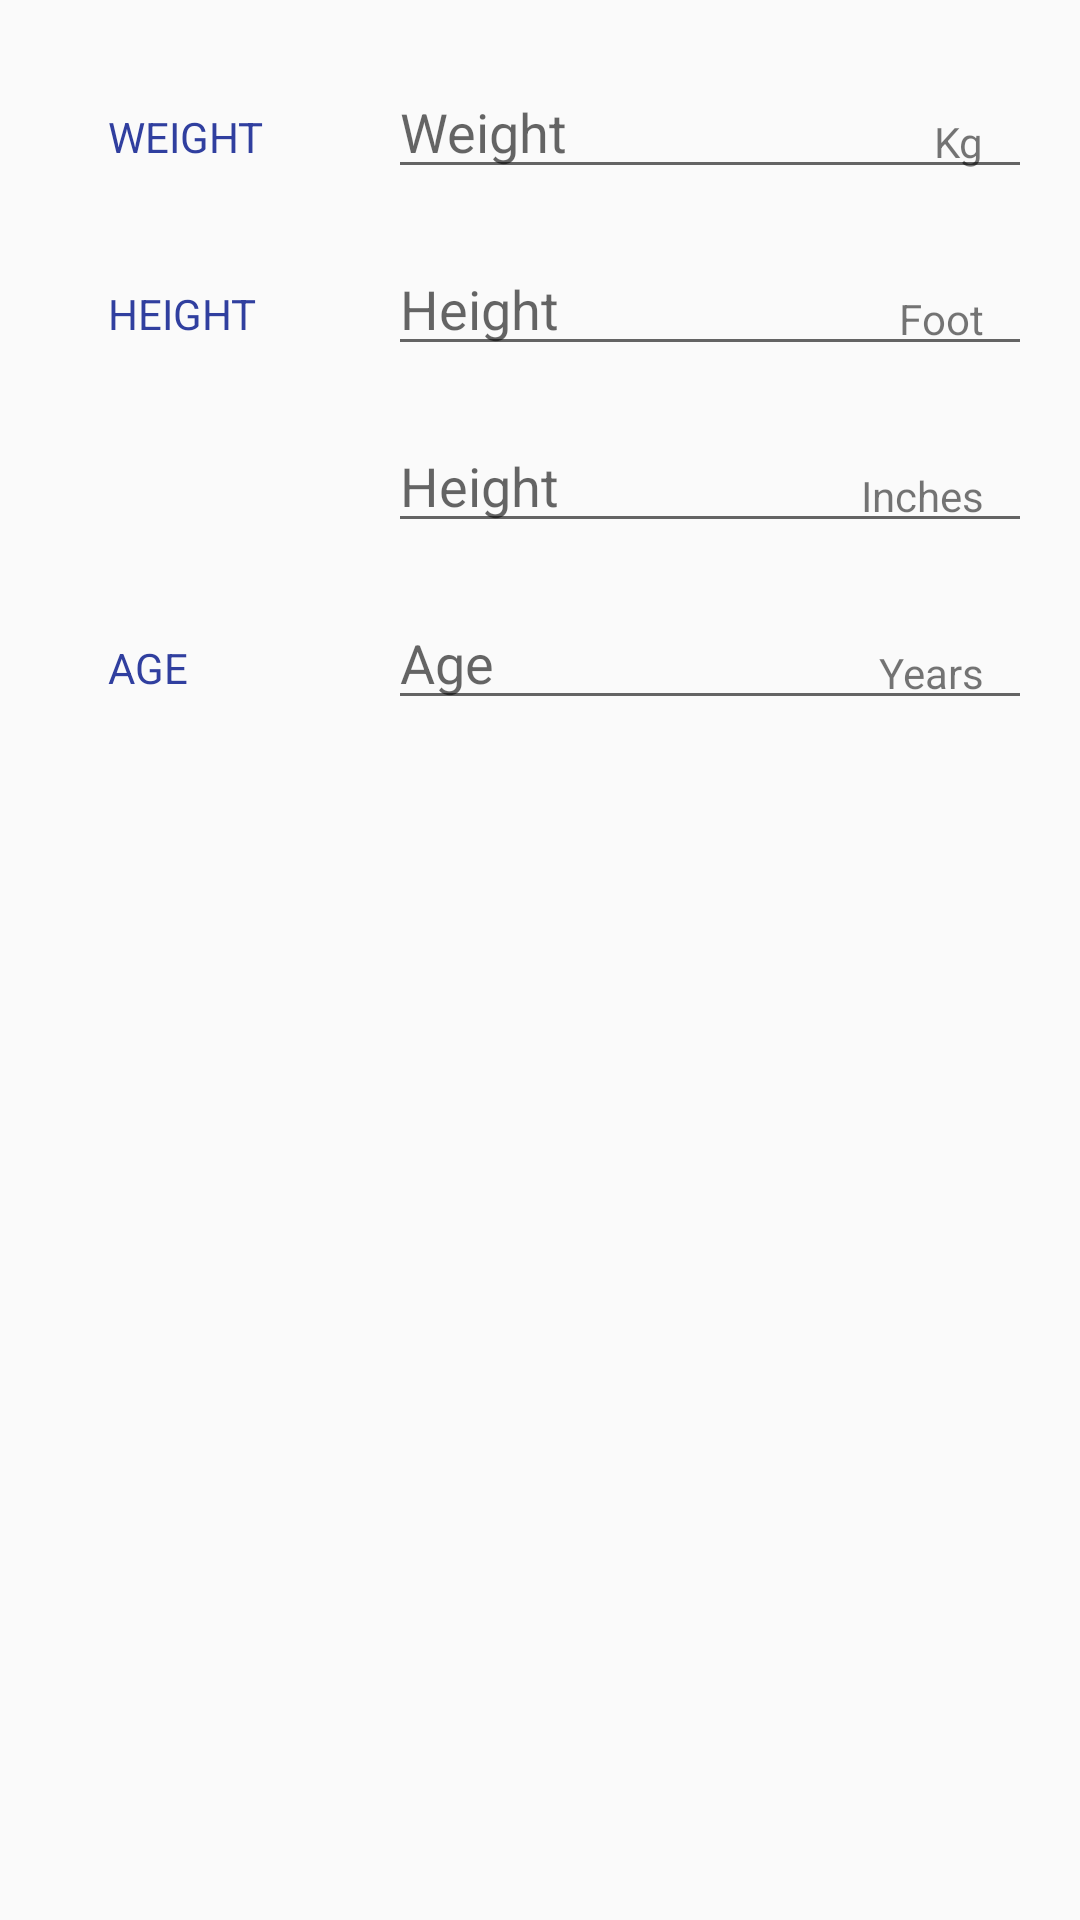

This screen was rendered from an Android layout file. Write that file and the resources it references.
<!-- AndroidManifest.xml: application theme AppTheme -->
<!-- res/layout/activity_third.xml -->
<?xml version="1.0" encoding="utf-8"?>
<LinearLayout xmlns:android="http://schemas.android.com/apk/res/android"
    xmlns:tools="http://schemas.android.com/tools"
    android:layout_width="match_parent"
    android:layout_height="match_parent"
    xmlns:app="http://schemas.android.com/apk/res-auto"
    android:orientation="vertical"
    android:padding="16dp"
    tools:context=".third">
    <LinearLayout
        android:id="@+id/containermeasurement"
        android:layout_width="match_parent"
        android:layout_height="wrap_content"
        android:orientation="horizontal">

        
        <TextView
            android:text="WEIGHT"
            android:padding="20dp"
            style="@style/CategoryStyle" />

        
        <RelativeLayout
            android:layout_height="wrap_content"
            android:layout_width="0dp"
            android:layout_weight="2"
            android:paddingLeft="4dp">

            
            <EditText
                android:id="@+id/weight"
                android:hint="Weight"
                android:inputType="number"
                style="@style/EditorFieldStyle" />

            
            <TextView
                android:id="@+id/label_weight_units"
                android:text="Kg"
                style="@style/EditorUnitsStyle"/>
        </RelativeLayout>
    </LinearLayout>
    <LinearLayout
        android:id="@+id/measurement"
        android:layout_width="match_parent"
        android:layout_height="wrap_content"
        android:orientation="horizontal">

        
        <TextView
            android:text="HEIGHT"
            android:padding="20dp"
            style="@style/CategoryStyle" />

        
        <RelativeLayout
            android:layout_height="wrap_content"
            android:layout_width="0dp"
            android:layout_weight="2"
            android:paddingLeft="4dp">

            
            <EditText
                android:id="@+id/heightt"
                android:hint="Height"
                android:inputType="number"
                style="@style/EditorFieldStyle" />

            
            <TextView
                android:id="@+id/units"
                android:text="Foot"
                style="@style/EditorUnitsStyle"/>
        </RelativeLayout>
    </LinearLayout>
    <LinearLayout
        android:id="@+id/container_measurement"
        android:layout_width="match_parent"
        android:layout_height="wrap_content"
        android:layout_weight="1"
        android:orientation="horizontal">

        
        <TextView
            android:text=""
            android:padding="20dp"
            style="@style/CategoryStyle" />

        
        <RelativeLayout
            android:layout_height="wrap_content"
            android:layout_width="0dp"
            android:layout_weight="2"
            android:paddingLeft="4dp">

            
            <EditText
                android:id="@+id/age"
                android:hint="Height"
                android:inputType="number"
                style="@style/EditorFieldStyle" />

            
            <TextView
                android:id="@+id/weight_units"
                android:text="Inches"
                style="@style/EditorUnitsStyle"/>
        </RelativeLayout>
    </LinearLayout>
    <LinearLayout
        android:id="@+id/container"
        android:layout_width="match_parent"
        android:layout_weight="1122"
        android:layout_height="wrap_content"
        android:orientation="horizontal">

        
        <TextView
            android:text="AGE"
            android:padding="20dp"
            style="@style/CategoryStyle" />

        
        <RelativeLayout
            android:layout_height="wrap_content"
            android:layout_width="0dp"
            android:layout_weight="2"
            android:paddingLeft="4dp">

            
            <EditText
                android:id="@+id/action"
                android:hint="Age"
                android:inputType="number"
                style="@style/EditorFieldStyle" />

            
            <TextView
                android:id="@+id/weightunits"
                android:text="Years"
                style="@style/EditorUnitsStyle"/>
        </RelativeLayout>
    </LinearLayout>


</LinearLayout>
<!-- resources referenced by this layout -->
<resources>
  <style name="CategoryStyle">
          <item name="android:layout_height">wrap_content</item>
          <item name="android:layout_width">0dp</item>
          <item name="android:layout_weight">1</item>
          <item name="android:paddingTop">0dp</item>
          <item name="android:textColor">@color/colorPrimaryDark</item>
          <item name="android:textAppearance">?android:textAppearanceSmall</item>
      </style>
  <style name="EditorFieldStyle">
          <item name="android:layout_height">wrap_content</item>
          <item name="android:layout_width">match_parent</item>
          <item name="android:textAppearance">?android:textAppearanceMedium</item>
      </style>
  <style name="EditorUnitsStyle">
          <item name="android:layout_height">wrap_content</item>
          <item name="android:layout_width">wrap_content</item>
          <item name="android:layout_alignParentRight">true</item>
          <item name="android:paddingRight">16dp</item>
          <item name="android:paddingTop">16dp</item>
          <item name="android:textAppearance">?android:textAppearanceSmall</item>
      </style>
  <style name="AppTheme" parent="Theme.AppCompat.Light.DarkActionBar">
          <item name="colorPrimary">@color/colorPrimary</item>
          <item name="colorPrimaryDark">@color/colorPrimaryDark</item>
          <item name="colorAccent">@color/colorPrimary</item>
      </style>
  <color name="colorPrimaryDark">#303F9F</color>
  <color name="colorPrimary">#3F51B5</color>
</resources>
